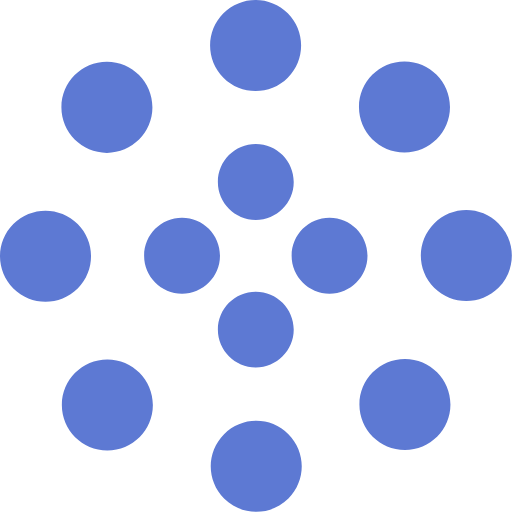
t = 0.00 s
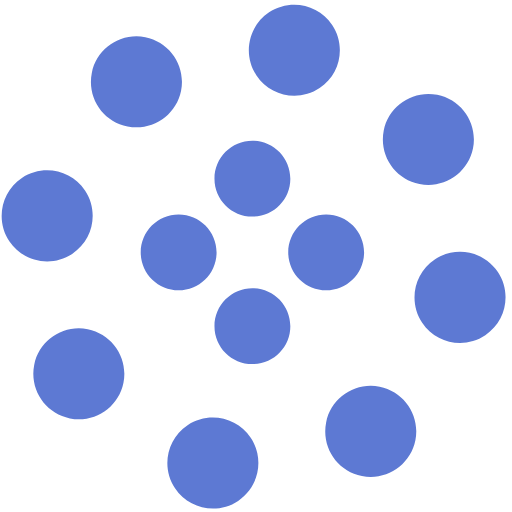
t = 1.25 s
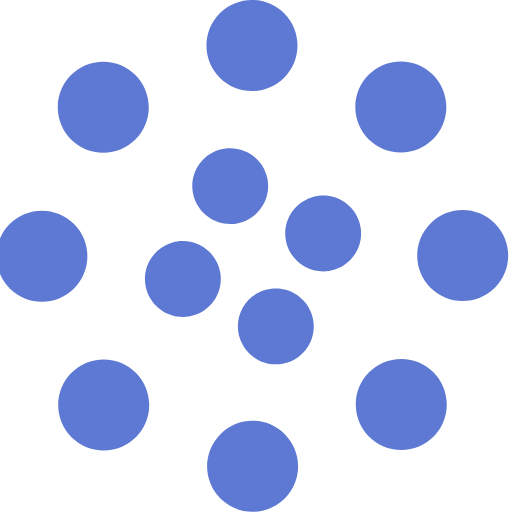
t = 2.00 s
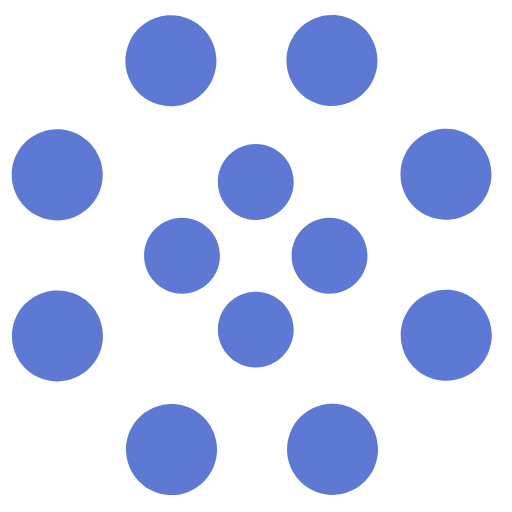
t = 2.50 s
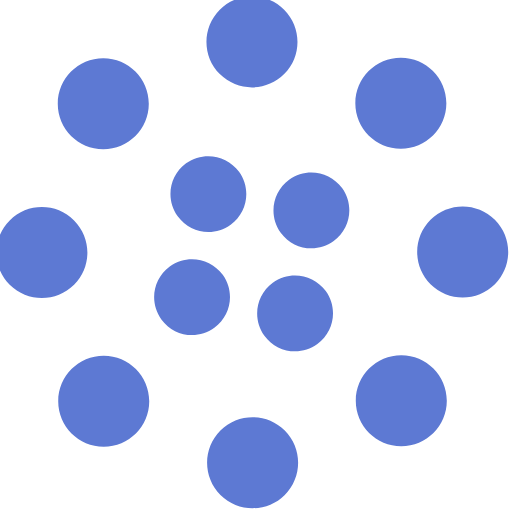
t = 4.00 s
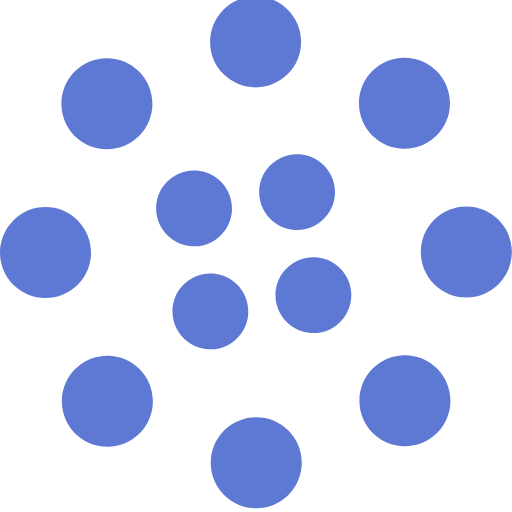
t = 6.00 s

The animated SVG that drew these frames (rendered in a browser with its animation timeline set to each time). Animation: 2 SMIL elements (animateTransform=2); one cycle of 8.00 s, repeats indefinitely.

<svg width="135" height="135" viewBox="0 0 135 135" xmlns="http://www.w3.org/2000/svg" fill="#5d79d3">
    <path d="M67.447 58c5.523 0 10-4.477 10-10s-4.477-10-10-10-10 4.477-10 10 4.477 10 10 10zm9.448 9.447c0 5.523 4.477 10 10 10 5.522 0 10-4.477 10-10s-4.478-10-10-10c-5.523 0-10 4.477-10 10zm-9.448 9.448c-5.523 0-10 4.477-10 10 0 5.522 4.477 10 10 10s10-4.478 10-10c0-5.523-4.477-10-10-10zM58 67.447c0-5.523-4.477-10-10-10s-10 4.477-10 10 4.477 10 10 10 10-4.477 10-10z">
        <animateTransform
            attributeName="transform"
            type="rotate"
            from="0 67 67"
            to="-360 67 67"
            dur="2.5s"
            repeatCount="indefinite"/>
    </path>
    <path d="M28.19 40.31c6.627 0 12-5.374 12-12 0-6.628-5.373-12-12-12-6.628 0-12 5.372-12 12 0 6.626 5.372 12 12 12zm30.72-19.825c4.686 4.687 12.284 4.687 16.97 0 4.686-4.686 4.686-12.284 0-16.97-4.686-4.687-12.284-4.687-16.97 0-4.687 4.686-4.687 12.284 0 16.97zm35.74 7.705c0 6.627 5.37 12 12 12 6.626 0 12-5.373 12-12 0-6.628-5.374-12-12-12-6.63 0-12 5.372-12 12zm19.822 30.72c-4.686 4.686-4.686 12.284 0 16.97 4.687 4.686 12.285 4.686 16.97 0 4.687-4.686 4.687-12.284 0-16.97-4.685-4.687-12.283-4.687-16.97 0zm-7.704 35.74c-6.627 0-12 5.37-12 12 0 6.626 5.373 12 12 12s12-5.374 12-12c0-6.63-5.373-12-12-12zm-30.72 19.822c-4.686-4.686-12.284-4.686-16.97 0-4.686 4.687-4.686 12.285 0 16.97 4.686 4.687 12.284 4.687 16.97 0 4.687-4.685 4.687-12.283 0-16.97zm-35.74-7.704c0-6.627-5.372-12-12-12-6.626 0-12 5.373-12 12s5.374 12 12 12c6.628 0 12-5.373 12-12zm-19.823-30.72c4.687-4.686 4.687-12.284 0-16.97-4.686-4.686-12.284-4.686-16.97 0-4.687 4.686-4.687 12.284 0 16.97 4.686 4.687 12.284 4.687 16.97 0z">
        <animateTransform
            attributeName="transform"
            type="rotate"
            from="0 67 67"
            to="360 67 67"
            dur="8s"
            repeatCount="indefinite"/>
    </path>
</svg>
